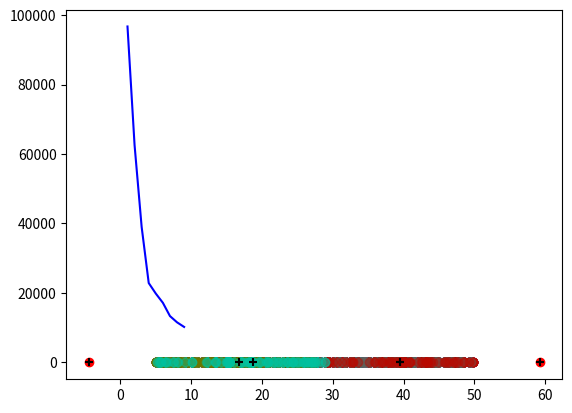

Here is the Python script that generated this plot:
import random
import matplotlib.pyplot as plt
import numpy as np

colors = [
    "#61615A", "#BA0900", "#6B7900", "#00C2A0", "#FFAA92", "#FF90C9", "#B903AA", "#D16100",
    "#DDEFFF", "#000035", "#7B4F4B", "#A1C299", "#300018", "#0AA6D8", "#013349", "#00846F",
    "#372101", "#FFB500", "#C2FFED", "#A079BF", "#CC0744", "#C0B9B2", "#C2FF99", "#001E09",
    "#00489C", "#6F0062", "#0CBD66", "#EEC3FF", "#456D75", "#B77B68", "#7A87A1", "#788D66",
    "#885578", "#FAD09F", "#FF8A9A", "#D157A0", "#BEC459", "#456648", "#0086ED", "#886F4C"
]

ks = [0 for i in range(9)]


def generate_point(mean_x, mean_y, deviation_x, deviation_y):
    return random.uniform(mean_x, deviation_x), random.uniform(mean_y, deviation_y)


def print_points(points):
    x = [x for [x, y] in points]
    y = [y for [x, y] in points]

    plt.scatter(x, y, c='b')
    plt.show()


def dist(x1, y1, x2, y2):
    # растояние между 2мя точками
    return np.sqrt((x1 - x2) ** 2 + (y1 - y2) ** 2)


def find_start_centroids(points, k, draw=False):
    x_center = np.mean([x for [x, y] in points])
    y_center = np.mean([y for [x, y] in points])

    ranges = []

    # start; генерация начальных центроидов
    for [x, y] in points:
        ranges.append(dist(x, y, x_center, y_center))

    # радиус равый расстоянию от середины всех точек до самой крайней
    R = max(ranges)

    x_centroids, y_centroids = [], []

    for i in range(0, k):
        x_centroids.append(R * np.cos(2 * np.pi * i / k) + x_center)
        y_centroids.append(R * np.sin(2 * np.pi * i / k) + y_center)

    if draw:
        x = [x for [x, y] in points]
        y = [y for [x, y] in points]

        plt.scatter(x, y, c='b')
        plt.scatter(x_centroids, y_centroids, color='r')
        plt.show()

    return x_centroids, y_centroids


def recalculate_centroids(points, cluster, k):
    x_c, y_c = [], []
    x_cc, y_cc = [0 for _ in range(k)], [0 for _ in range(k)]
    count = [0 for _ in range(k)]

    c = 0

    for [x, y] in points:
        p = cluster[c]
        x_cc[p] += x
        y_cc[p] += y
        count[p] += 1
        c += 1

    for i in range(k):
        if count[i] != 0:
            y_c.append(y_cc[i] / count[i])
            x_c.append(x_cc[i] / count[i])

    return x_c, y_c


def cluster(points, x_centroids, y_centroids, draw=False):
    clust = []
    k = len(x_centroids)

    for [x, y] in points:
        cluster_value = 0
        min_dist = dist(x, y, x_centroids[0], y_centroids[0])

        for i in range(1, k):
            distance = dist(x, y, x_centroids[i], y_centroids[i])
            if distance < min_dist:
                cluster_value = i
                min_dist = distance
        clust.append(cluster_value)

    # draw step
    if draw:
        for i in range(0, k):
            px, py = [], []
            for j in range(len(points)):
                if clust[j] == i:
                    px.append(points[j][0])
                    py.append(points[j][1])
            plt.scatter(px, py, color=colors[i], alpha=0.4)
        plt.scatter(x_centroids, y_centroids, color="black", marker='+')
        plt.show()

    new_x_centroids, new_y_centroids = recalculate_centroids(points, clust, k)

    if new_x_centroids != x_centroids or new_y_centroids != y_centroids:
        return cluster(points, new_x_centroids, new_y_centroids, draw)

    return clust, new_x_centroids, new_y_centroids


def common_distance(points, clust, x_c, y_c):
    distance = 0

    for i in range(len(x_c)):
        for j in range(0, len(points)):
            if clust[j] == i:
                distance += dist(x_c[i], y_c[i], points[j][0], points[j][1]) ** 2

    return distance


def find_optimal_k(points):
    min_k = 1
    min_lambda = float('inf')

    for cluster_counter in range(1, 10):

        x_c, y_c = find_start_centroids(points, cluster_counter)
        c, x_c, y_c = cluster(points, x_c, y_c)
        previous_num = common_distance(points, c, x_c, y_c)

        x_c, y_c = find_start_centroids(points, cluster_counter + 1)
        c, x_c, y_c = cluster(points, x_c, y_c)
        cur_num = common_distance(points, c, x_c, y_c)

        x_c, y_c = find_start_centroids(points, cluster_counter + 2)
        c, x_c, y_c = cluster(points, x_c, y_c)
        new_num = common_distance(points, c, x_c, y_c)

        d = abs(previous_num - cur_num)
        t = abs(cur_num - new_num)
        if d != 0 and t != 0:
            new_lambda = t / d

            if new_lambda < min_lambda:
                print(cluster_counter, " min: ", min_lambda)
                print(cluster_counter, " new: ", new_lambda)
                min_k = cluster_counter + 1
                min_lambda = new_lambda
        ks[cluster_counter - 1] = previous_num

    return min_k


if __name__ == '__main__':
    # Генерация исходных точек

    cluster_mean_x = 50
    cluster_mean_y = 50

    # стандартное отклонение центров
    cluster_deviation_x = 50
    cluster_deviation_y = 50
    # стандартное отклонение точек
    point_deviation_x = 5
    point_deviation_y = 5

    # количество кластеров
    number_of_clusters = 4
    # максимальное количество точек в кластере

    max_points_per_cluster = 100
    # минимальное количество точек в кластере
    min_points_per_cluster = 50

    cluster_centers = [generate_point(cluster_mean_x,
                                      cluster_mean_y,
                                      cluster_deviation_x,
                                      cluster_deviation_y)
                       for i in range(number_of_clusters)]

    # сгенерированные точки
    points = [generate_point(center_x,
                             center_y,
                             point_deviation_x,
                             point_deviation_y)
              for center_x, center_y in cluster_centers
              for i in range(random.randint(min_points_per_cluster, max_points_per_cluster))]

    # Вывод исходных точек
    print_points(points)

    k = find_optimal_k(points)
    plt.plot(range(1, len(ks) + 1), ks, c='b')
    plt.show()

    # # находим начальные центры
    x_c, y_c = find_start_centroids(points, k, True)
    #
    # # определям точки по кластерам
    clust = cluster(points, x_c, y_c, True)
